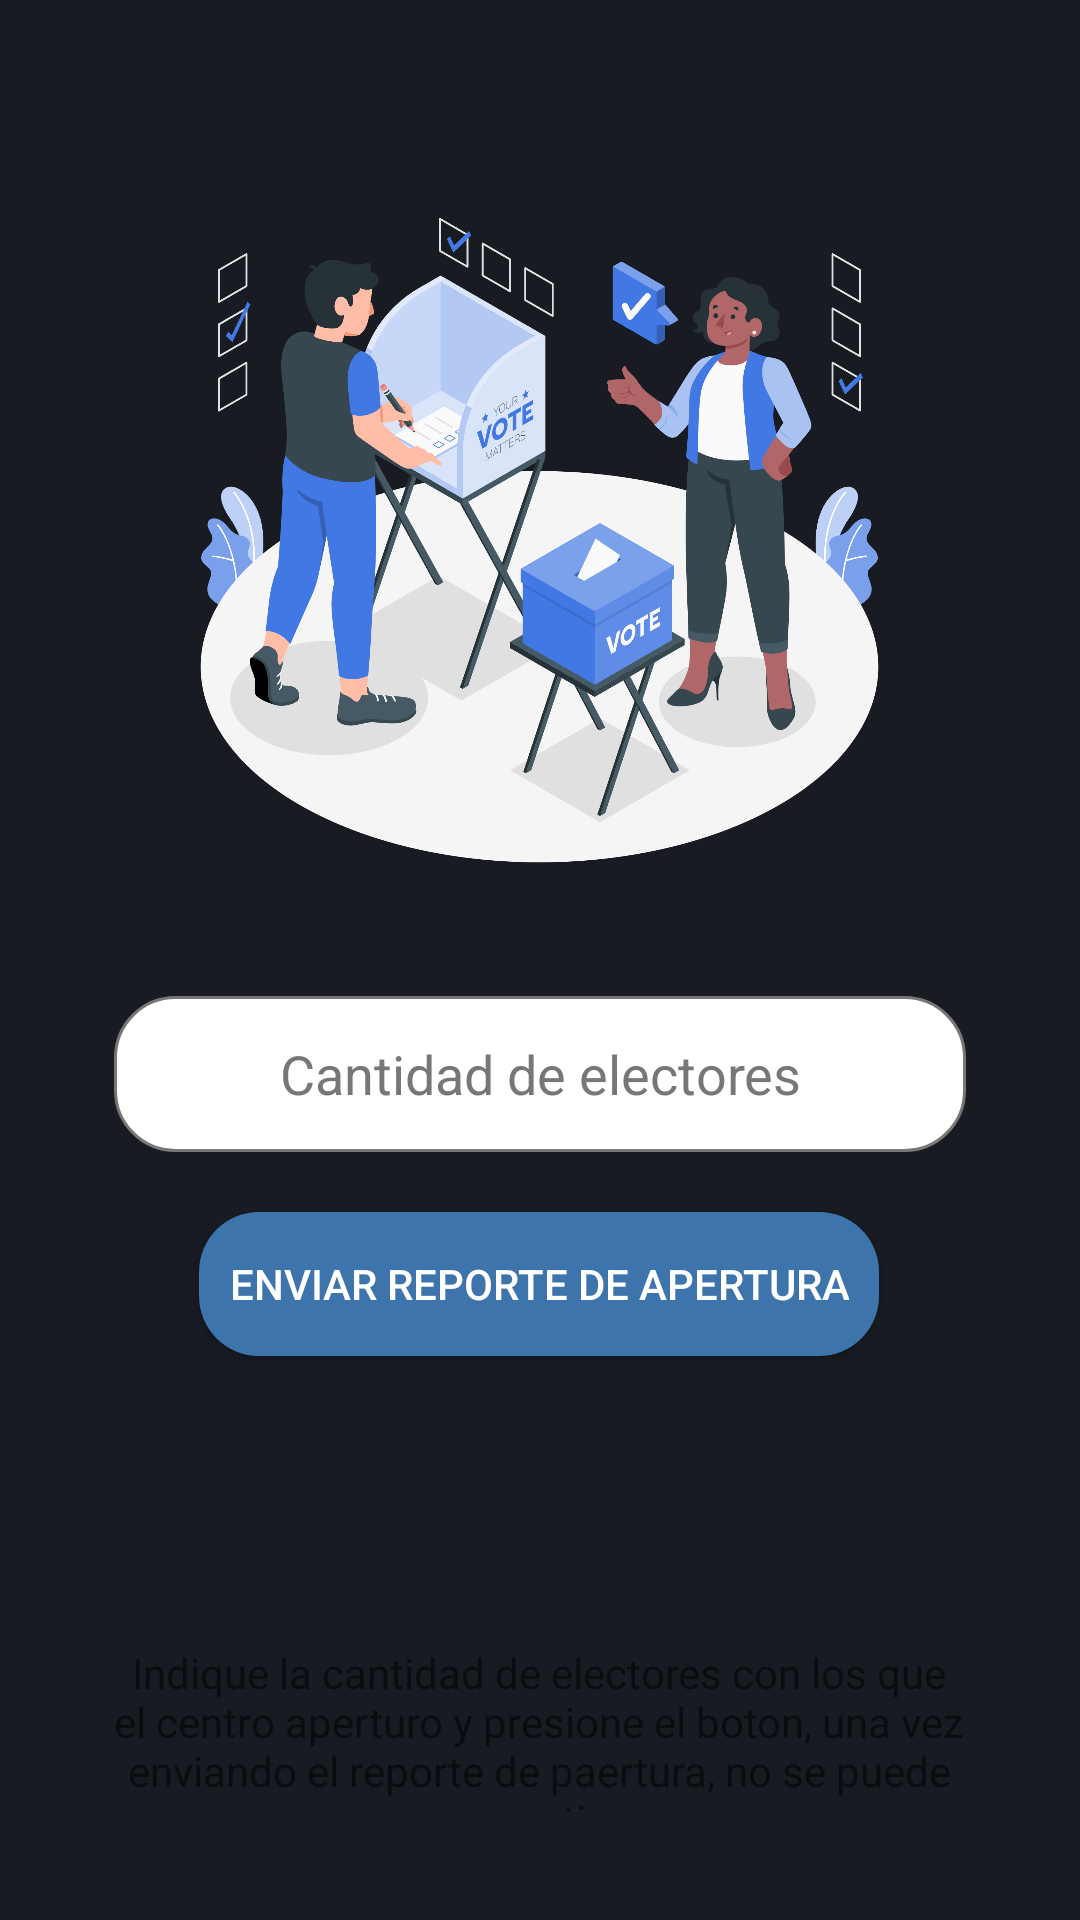

Write the Android layout XML for this screen, with the resource values it uses.
<!-- AndroidManifest.xml: application theme Theme.AppCompat.Light.NoActionBar -->
<!-- res/layout/activity_apertura_mesa.xml -->
<?xml version="1.0" encoding="utf-8"?>
<androidx.constraintlayout.widget.ConstraintLayout
    xmlns:android="http://schemas.android.com/apk/res/android"
    xmlns:app="http://schemas.android.com/apk/res-auto"
    xmlns:tools="http://schemas.android.com/tools"
    android:layout_width="match_parent"
    android:layout_height="match_parent"
    android:background="@color/fondo"
    android:gravity="center"
    tools:context=".aperturaMesa">

    <ImageView
        android:id="@+id/imageView"
        android:layout_width="233dp"
        android:layout_height="244dp"
        android:layout_marginTop="52dp"
        app:layout_constraintEnd_toEndOf="parent"
        app:layout_constraintHorizontal_bias="0.498"
        app:layout_constraintStart_toStartOf="parent"
        app:layout_constraintTop_toTopOf="parent"
        app:srcCompat="@mipmap/voting_amico" />


    <EditText
        android:id="@+id/cantidad"
        android:layout_width="284dp"
        android:layout_height="52dp"
        android:layout_marginStart="20dp"
        android:layout_marginTop="36dp"
        android:layout_marginEnd="20dp"
        android:background="@drawable/edt_style"
        android:drawablePadding="10dp"
        android:hint="Cantidad de electores"
        android:inputType="text|phone"
        android:padding="10dp"
        android:textAlignment="center"
        android:textColor="@color/gris1"
        android:textColorHint="@color/gris1"
        app:layout_constraintEnd_toEndOf="parent"
        app:layout_constraintHorizontal_bias="0.496"
        app:layout_constraintStart_toStartOf="parent"
        app:layout_constraintTop_toBottomOf="@+id/imageView" />

    <Button
        android:id="@+id/enviar"
        android:layout_width="wrap_content"
        android:layout_height="wrap_content"
        android:layout_marginTop="20dp"
        android:background="@drawable/btn_style"
        android:padding="10dp"
        android:text="Enviar reporte de apertura"
        android:textColor="#FFFFFFFF"
        app:layout_constraintEnd_toEndOf="parent"
        app:layout_constraintHorizontal_bias="0.497"
        app:layout_constraintStart_toStartOf="parent"
        app:layout_constraintTop_toBottomOf="@id/cantidad" />

    <TextView
        android:id="@+id/textView"
        android:layout_width="314dp"
        android:layout_height="56dp"
        android:layout_marginBottom="36dp"
        android:gravity="center"
        android:text="Indique la cantidad de electores con los que el centro aperturo y presione el boton, una vez enviando el reporte de paertura, no se puede revertir."
        app:layout_constraintBottom_toBottomOf="parent"
        app:layout_constraintEnd_toEndOf="parent"
        app:layout_constraintHorizontal_bias="0.494"
        app:layout_constraintStart_toStartOf="parent"
        app:layout_constraintTop_toBottomOf="@+id/enviar"
        app:layout_constraintVertical_bias="1.0" />
</androidx.constraintlayout.widget.ConstraintLayout>
<!-- resources referenced by this layout -->
<resources>
  <color name="gris1">#777777</color>
  <!-- drawable btn_style (drawable) -->
  <?xml version="1.0" encoding="utf-8"?>
  <shape xmlns:android="http://schemas.android.com/apk/res/android">
     
      <solid android:color="@color/button_color"></solid>
      <corners android:radius="20dp"></corners>
  
  </shape>
  <!-- drawable edt_style (drawable) -->
  <shape xmlns:android="http://schemas.android.com/apk/res/android">
      <solid android:color="@android:color/white"/> 
      <stroke
          android:width="1dp"
          android:color="@color/gris1"/> 
      <corners android:radius="20dp"/> 
      <padding
          android:left="8dp"
          android:top="12dp"
          android:right="12dp"
          android:bottom="8dp"/> 
  </shape>
  <!-- mipmap voting_amico: png bitmap (mipmap-hdpi, 439803 bytes) -->
  <style name="Theme.AppCompat.Light.NoActionBar" parent="Base.Theme.AppCompat.Light.NoActionBar">
          <item name="android:windowBackground">@color/pos_bg</item>
      </style>
  <color name="button_color">#3e74ac</color>
  <style name="Base.Theme.AppCompat.Light.NoActionBar" parent="Theme.MaterialComponents.DayNight.NoActionBar">
      </style>
  <color name="pos_bg">#181B22</color>
</resources>
